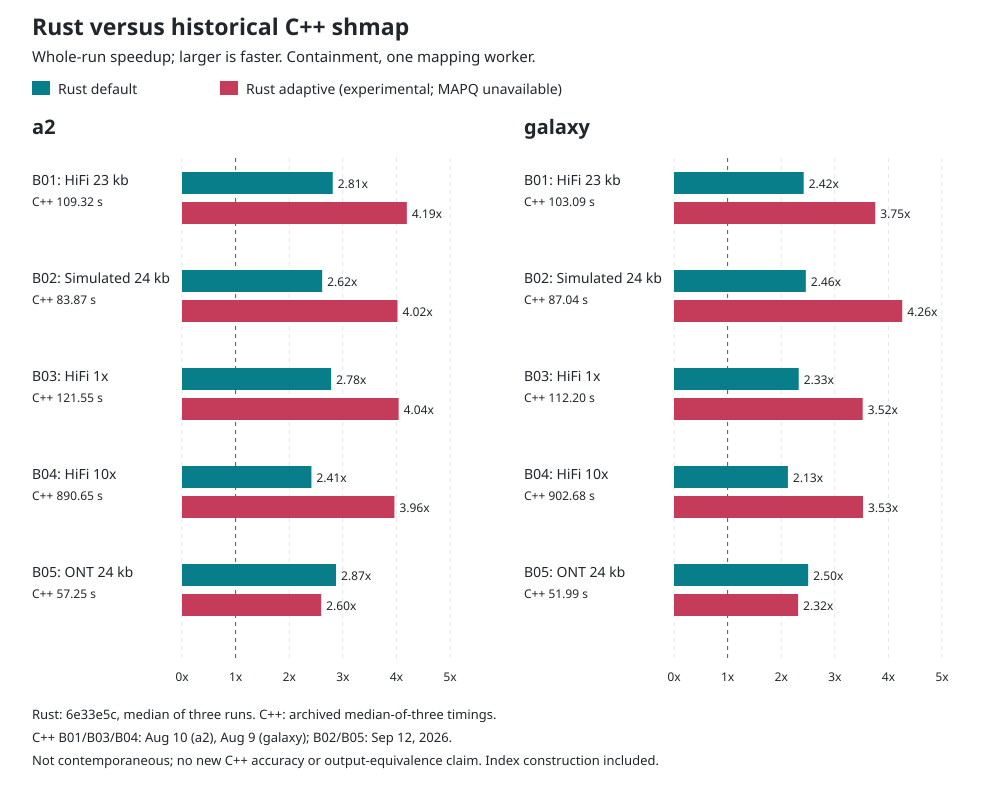

The file beside this chart, header and first rows:
host	benchmark	cpp_date	cpp_wall_s	default_wall_s	default_speedup	adaptive_wall_s	adaptive_speedup	cpp_source	cpp_command
a2	B01	2026-08-10	109.3	38.87	2.812	26.06	4.195	benchmarks/results/suite-1.0/x86_64/curr…	/usr/bin/time -v -o /home/mpiuser/bench-…
a2	B02	2026-09-12	83.87	32.07	2.615	20.86	4.021	benchmarks/results/suite-1.0/x86_64/curr…	/usr/bin/time -v -o /home/mpiuser/bench-…
a2	B03	2026-08-10	121.5	43.68	2.783	30.07	4.042	benchmarks/results/suite-1.0/x86_64/curr…	/usr/bin/time -v -o /home/mpiuser/bench-…
a2	B04	2026-08-10	890.6	368.9	2.415	224.7	3.963	benchmarks/results/suite-1.0/x86_64/curr…	/usr/bin/time -v -o /home/mpiuser/bench-…
a2	B05	2026-09-12	57.25	19.92	2.874	22.05	2.596	benchmarks/results/suite-1.0/x86_64/curr…	/usr/bin/time -v -o /home/mpiuser/bench-…
galaxy	B01	2026-08-09	103.1	42.61	2.419	27.46	3.754	benchmarks/results/suite-1.0/aarch64/cur…	/usr/bin/time -v -o /home/mpiuser/bench-…
galaxy	B02	2026-09-12	87.04	35.39	2.459	20.44	4.258	benchmarks/results/suite-1.0/aarch64/cur…	/usr/bin/time -v -o /home/mpiuser/bench-…
galaxy	B03	2026-08-09	112.2	48.22	2.327	31.87	3.521	benchmarks/results/suite-1.0/aarch64/cur…	/usr/bin/time -v -o /home/mpiuser/bench-…
galaxy	B04	2026-08-09	902.7	424.8	2.125	256	3.526	benchmarks/results/suite-1.0/aarch64/cur…	/usr/bin/time -v -o /home/mpiuser/bench-…
galaxy	B05	2026-09-12	51.99	20.77	2.503	22.45	2.316	benchmarks/results/suite-1.0/aarch64/cur…	/usr/bin/time -v -o /home/mpiuser/bench-…
